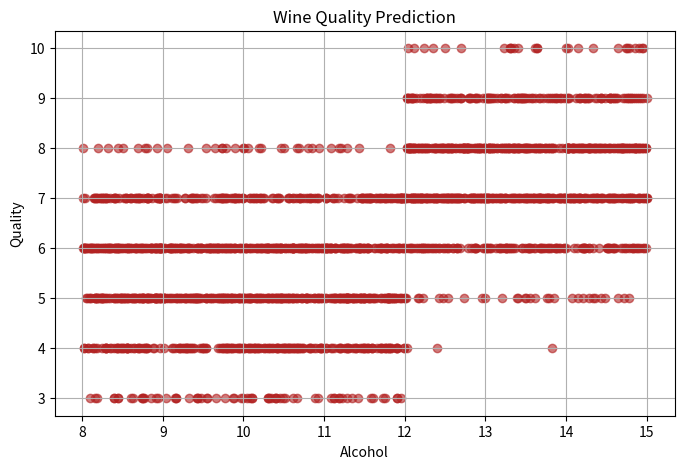

Write Python code to recreate this figure.
import pandas as pd
import random

data = []


for i in range(2000):
    alcohol = round(random.uniform(8, 15), 2)
    sugar = round(random.uniform(0.5, 10), 2)
    acidity = round(random.uniform(3, 9), 2)
    density = round(random.uniform(0.990, 1.005), 4)
    ph = round(random.uniform(2.8, 4.0), 2)
    sulphates = round(random.uniform(0.3, 1.5), 2)
    quality_score = 0
    if alcohol > 12:
        quality_score += 2
    if sugar < 4:
        quality_score += 1
    if acidity > 5:
        quality_score += 1
    if sulphates > 0.8:
        quality_score += 1
    if ph > 3:
        quality_score += 1
    quality = 3 + quality_score + random.randint(-1, 1)
    if quality < 3:
        quality = 3
    if quality > 10:
        quality = 10
    data.append([alcohol, sugar, acidity, density, ph, sulphates, quality])
columns = ["Alcohol", "Sugar", "Acidity", "Density", "pH", "Sulphates", "Quality"]
df = pd.DataFrame(data, columns=columns)
df.to_csv("10.Wine Quality Prediction\wine_quality.csv", index=False)
print(df.head())
print("Dataset Created")

import matplotlib.pyplot as plt
plt.figure(figsize=(8, 5))
plt.scatter(df["Alcohol"], df["Quality"], alpha=0.6, color="firebrick")
plt.title("Wine Quality Prediction")
plt.xlabel("Alcohol")
plt.ylabel("Quality")
plt.grid(True)
plt.show()
